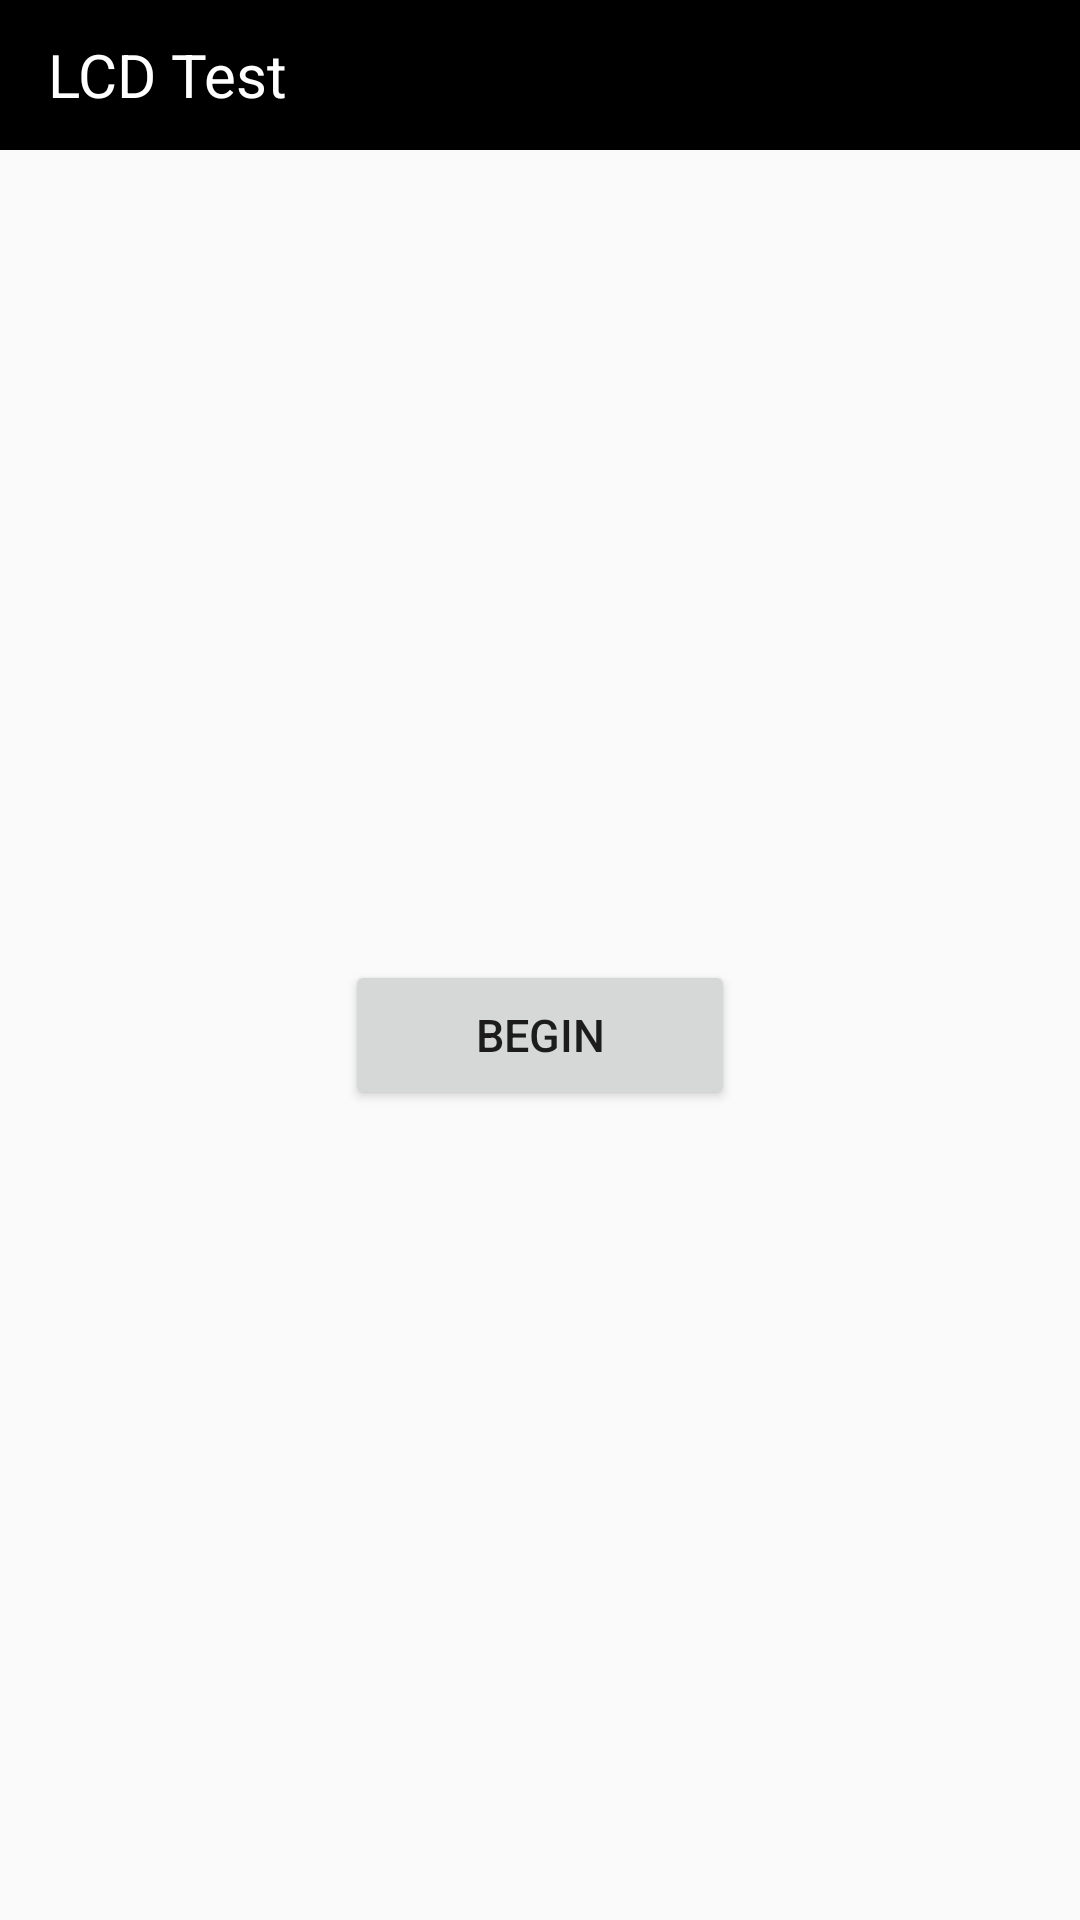

This screen was rendered from an Android layout file. Write that file and the resources it references.
<!-- AndroidManifest.xml: application theme Theme.SRFactoryMode -->
<!-- res/layout/activity_lcd_test.xml -->
<?xml version="1.0" encoding="utf-8"?>
<layout xmlns:android="http://schemas.android.com/apk/res/android"
    xmlns:tools="http://schemas.android.com/tools"
    tools:context=".singletest.LcdTestActivity">
    <data>

    </data>
    <LinearLayout
        android:layout_width="match_parent"
        android:layout_height="match_parent"
        android:orientation="vertical">
        <LinearLayout
            android:layout_width="match_parent"
            android:layout_height="wrap_content">
            <androidx.appcompat.widget.Toolbar
                android:layout_width="match_parent"
                android:layout_height="50dp"
                android:background="@color/black">
                <TextView
                    android:layout_width="wrap_content"
                    android:layout_height="match_parent"
                    android:gravity="center_vertical|start"
                    android:text="@string/lcd_test"
                    android:textColor="@color/white"
                    android:textSize="20sp" />
            </androidx.appcompat.widget.Toolbar>
        </LinearLayout>

        <FrameLayout
            android:id="@+id/lcd_layout"
            android:layout_width="match_parent"
            android:layout_height="match_parent"
            android:layout_weight="1">

            <android.widget.Button
                android:id="@+id/btn_begin"
                android:layout_width="130dp"
                android:layout_height="50dp"
                android:layout_gravity="center"
                android:gravity="center"
                android:text="@string/begin"
                android:textSize="15sp"/>

            <LinearLayout
                android:id="@+id/linear_pass_fail"
                android:layout_width="match_parent"
                android:layout_height="match_parent"
                android:gravity="center"
                android:visibility="gone"
                android:orientation="horizontal">

                <android.widget.Button
                    android:id="@+id/btn_pass"
                    android:layout_width="130dp"
                    android:layout_height="50dp"
                    android:layout_gravity="bottom"
                    android:layout_marginBottom="10dp"
                    android:layout_marginEnd="30dp"
                    android:text="@string/pass"
                    android:textSize="15sp"/>

                <android.widget.Button
                    android:id="@+id/btn_fail"
                    android:layout_width="130dp"
                    android:layout_height="50dp"
                    android:layout_gravity="bottom"
                    android:layout_marginBottom="10dp"
                    android:layout_marginStart="20dp"
                    android:text="@string/fail"
                    android:textSize="15sp"/>
            </LinearLayout>
        </FrameLayout>
    </LinearLayout>
</layout>
<!-- resources referenced by this layout -->
<resources>
  <color name="black">#FF000000</color>
  <color name="white">#FFFFFFFF</color>
  <string name="begin">BEGIN</string>
  <string name="fail">FAIL</string>
  <string name="lcd_test">LCD Test</string>
  <string name="pass">PASS</string>
  <style name="Theme.SRFactoryMode" parent="Base.Theme.SRFactoryMode" />
  <style name="Base.Theme.SRFactoryMode" parent="Theme.MaterialComponents.DayNight.NoActionBar.Bridge">
          
          
      </style>
</resources>
